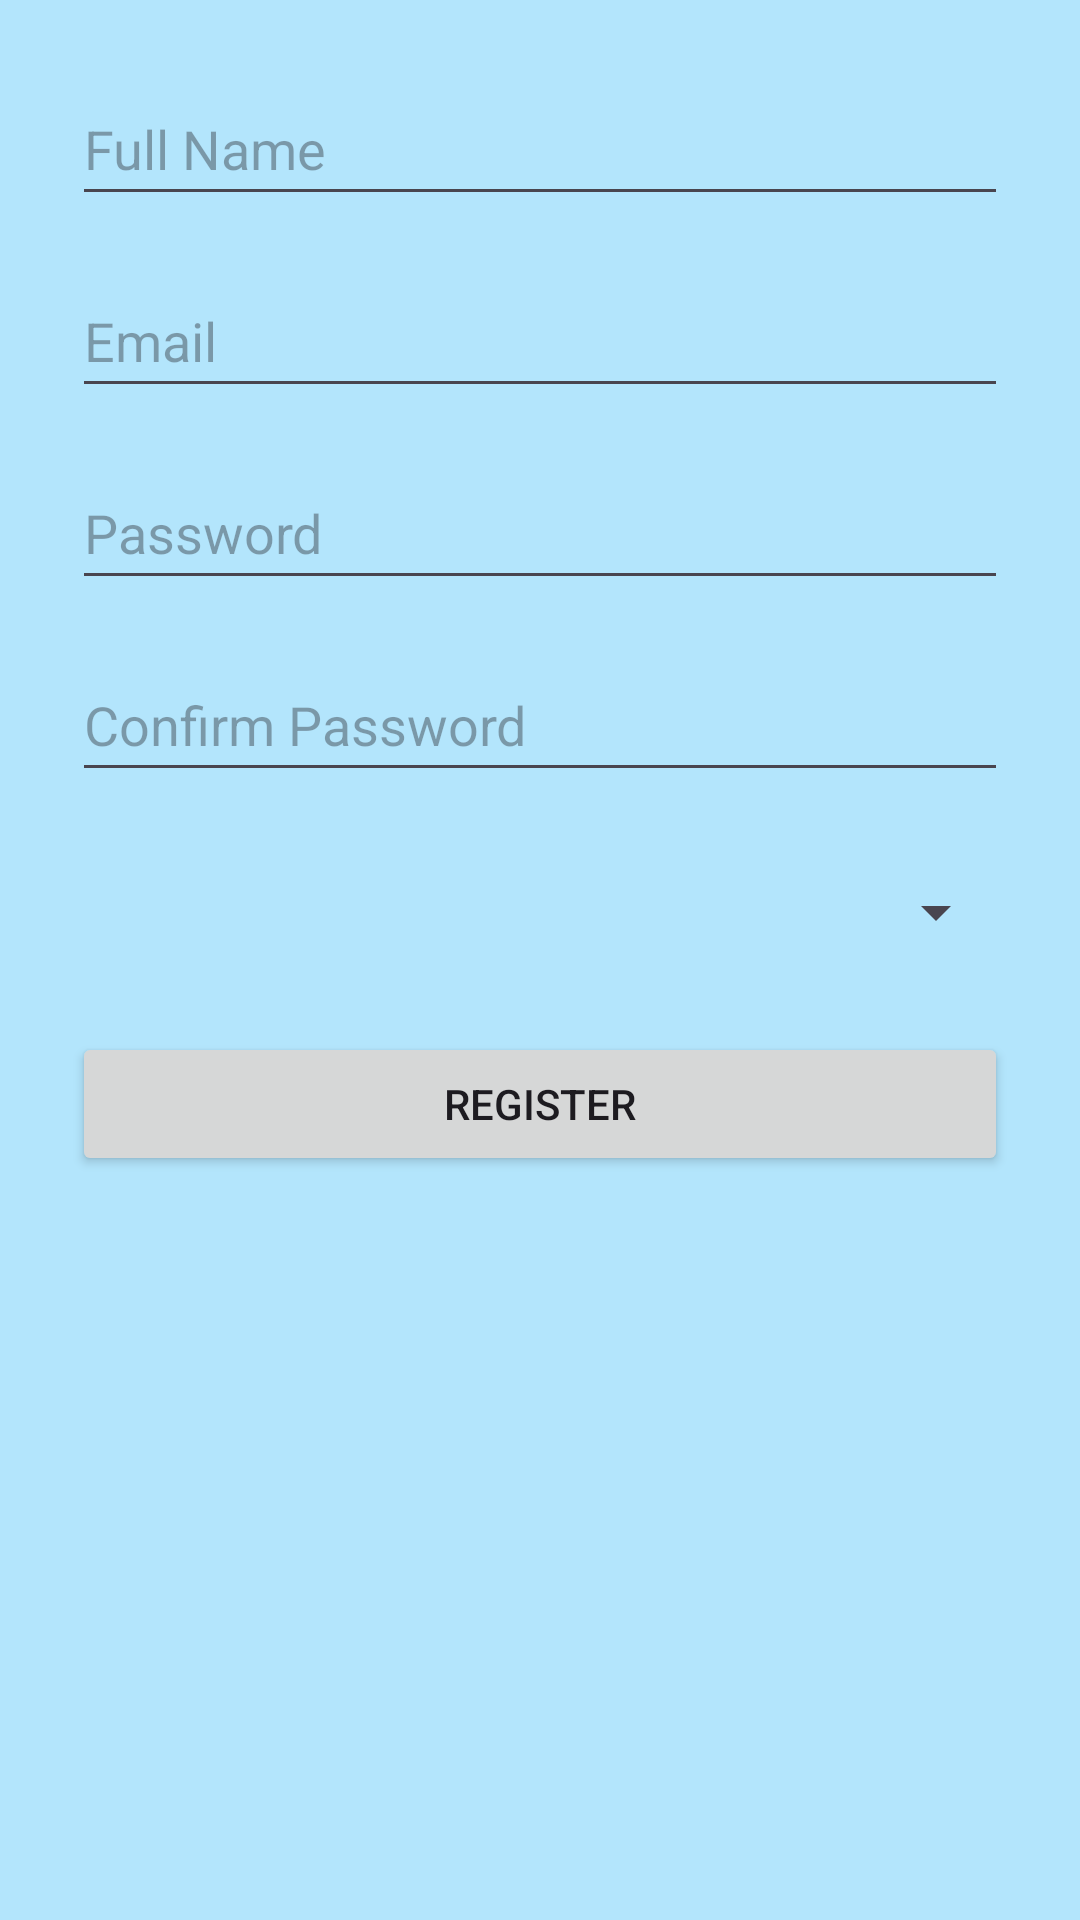

Layout XML and referenced resources for this Android screen:
<!-- AndroidManifest.xml: application theme Theme.DormConnectApp -->
<!-- res/layout/fragment_register.xml -->
<?xml version="1.0" encoding="utf-8"?>
<ScrollView xmlns:android="http://schemas.android.com/apk/res/android"
    android:layout_width="match_parent"
    android:layout_height="match_parent"
    android:background="#B3E5FC"
    android:padding="24dp">

    <LinearLayout
        android:layout_width="match_parent"
        android:layout_height="wrap_content"
        android:orientation="vertical">

        <EditText
            android:id="@+id/etName"
            android:layout_width="match_parent"
            android:layout_height="wrap_content"
            android:hint="Full Name"
            android:minHeight="48dp"
            android:inputType="textPersonName"
            android:layout_marginBottom="16dp" />

        <EditText
            android:id="@+id/etEmail"
            android:layout_width="match_parent"
            android:layout_height="wrap_content"
            android:hint="Email"
            android:minHeight="48dp"
            android:inputType="textEmailAddress"
            android:layout_marginBottom="16dp" />

        <EditText
            android:id="@+id/etPassword"
            android:layout_width="match_parent"
            android:layout_height="wrap_content"
            android:hint="Password"
            android:minHeight="48dp"
            android:inputType="textPassword"
            android:layout_marginBottom="16dp" />

        <EditText
            android:id="@+id/etConfirmPassword"
            android:layout_width="match_parent"
            android:layout_height="wrap_content"
            android:hint="Confirm Password"
            android:minHeight="48dp"
            android:inputType="textPassword"
            android:layout_marginBottom="16dp" />

        <Spinner
            android:id="@+id/spinnerUniversity"
            android:layout_width="match_parent"
            android:layout_height="wrap_content"
            android:minHeight="48dp"
            android:layout_marginBottom="16dp" />

        <Button
            android:id="@+id/btnRegister"
            android:layout_width="match_parent"
            android:layout_height="wrap_content"
            android:text="Register" />
    </LinearLayout>
</ScrollView>
<!-- resources referenced by this layout -->
<resources>
  <style name="Theme.DormConnectApp" parent="Base.Theme.DormConnectApp" />
  <style name="Base.Theme.DormConnectApp" parent="Theme.Material3.DayNight.NoActionBar">
          
          
      </style>
</resources>
